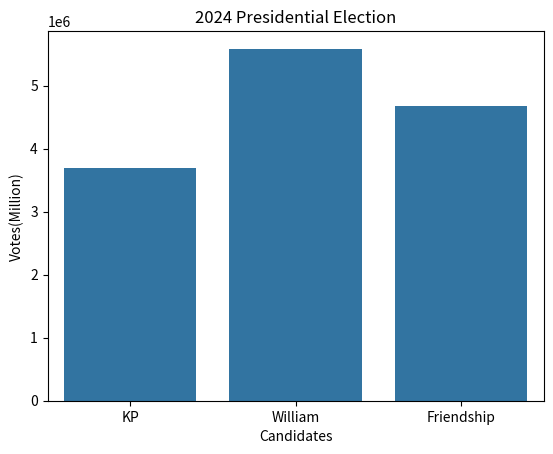

This chart was generated by the following Python code:
import seaborn as sns
import matplotlib.pyplot as plt
import numpy as np    

votes=np.array([3690466, 5586019, 4671021])       # 轉成 ndarray 物件
candidates=['KP', 'William', 'Friendship']
sns.barplot(x=candidates, y=votes)
plt.title('2024 Presidential Election')
plt.xlabel('Candidates')
plt.ylabel('Votes(Million)')
plt.show()
